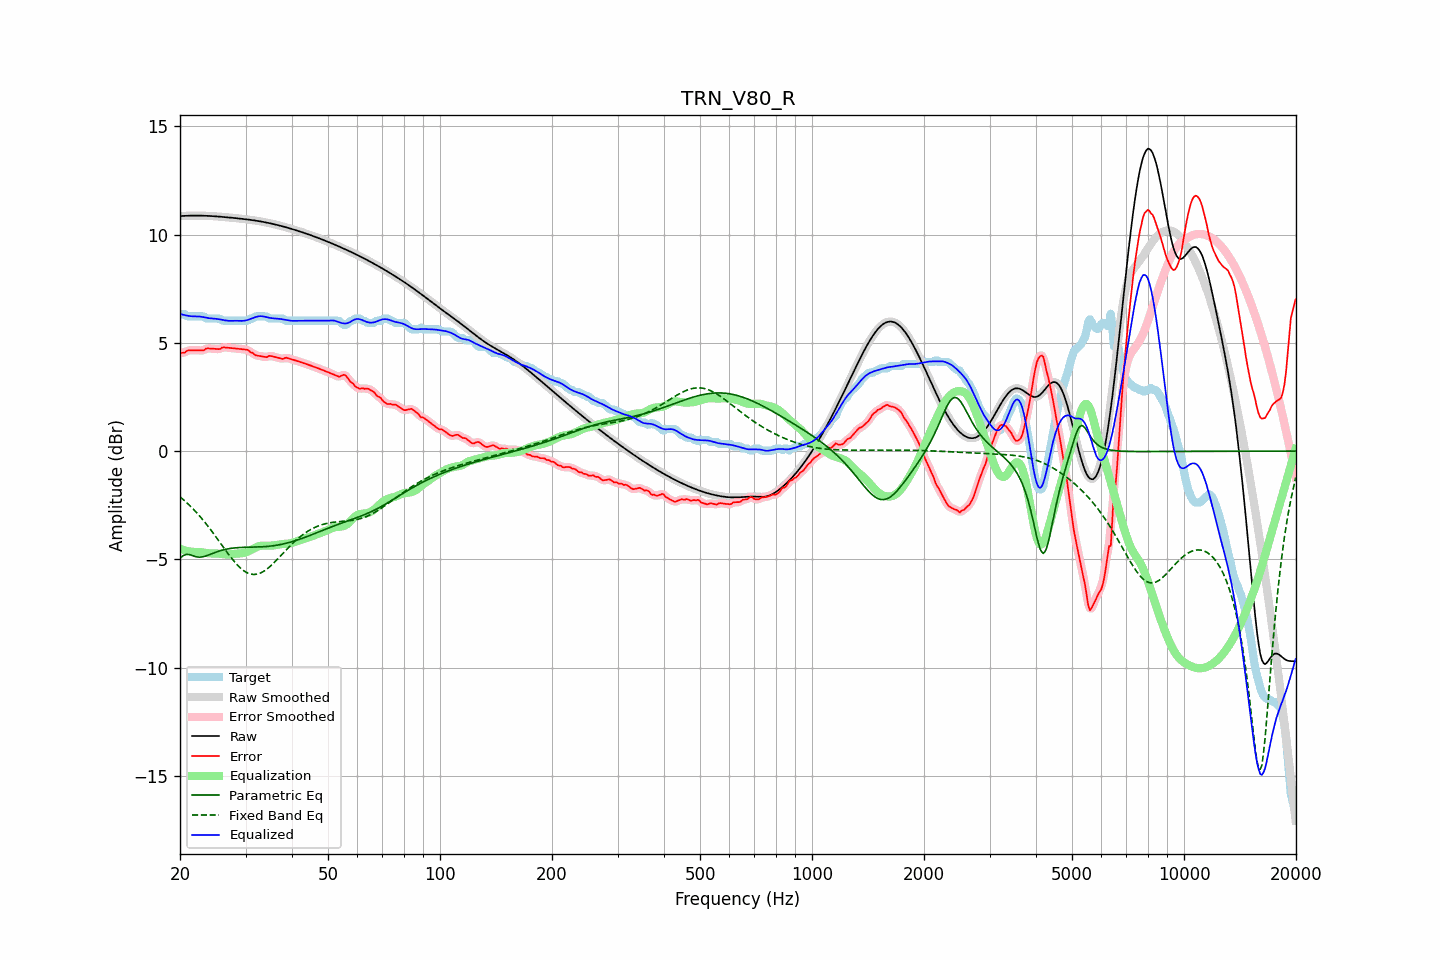

The table this chart was drawn from, first rows:
frequency, raw, error, smoothed, error_smoothed, equalization, parametric_eq, fixed_band_eq, equalized_raw, equalized_smoothed, target
20.00, 10.85, 4.53, 10.85, 4.53, -4.51, -4.95, -2.11, 6.34, 6.34, 6.32
20.20, 10.86, 4.54, 10.86, 4.54, -4.54, -4.89, -2.17, 6.32, 6.32, 6.32
20.40, 10.86, 4.54, 10.86, 4.55, -4.57, -4.83, -2.24, 6.30, 6.30, 6.32
20.61, 10.87, 4.55, 10.87, 4.57, -4.59, -4.80, -2.30, 6.28, 6.28, 6.32
20.81, 10.87, 4.62, 10.87, 4.61, -4.61, -4.77, -2.37, 6.26, 6.26, 6.25
21.02, 10.87, 4.65, 10.87, 4.64, -4.62, -4.77, -2.44, 6.25, 6.25, 6.22
21.23, 10.87, 4.65, 10.87, 4.66, -4.64, -4.78, -2.51, 6.24, 6.24, 6.22
21.44, 10.88, 4.65, 10.88, 4.66, -4.65, -4.81, -2.58, 6.23, 6.23, 6.22
21.66, 10.88, 4.66, 10.88, 4.66, -4.65, -4.83, -2.66, 6.22, 6.22, 6.22
21.87, 10.88, 4.66, 10.88, 4.66, -4.66, -4.86, -2.74, 6.22, 6.22, 6.22
22.09, 10.88, 4.66, 10.88, 4.66, -4.66, -4.88, -2.81, 6.22, 6.22, 6.22
22.31, 10.88, 4.66, 10.88, 4.66, -4.65, -4.89, -2.90, 6.22, 6.22, 6.22
22.54, 10.88, 4.65, 10.88, 4.65, -4.66, -4.90, -2.98, 6.22, 6.22, 6.22
22.76, 10.88, 4.65, 10.88, 4.65, -4.67, -4.89, -3.07, 6.21, 6.21, 6.22
22.99, 10.87, 4.65, 10.87, 4.66, -4.68, -4.88, -3.15, 6.20, 6.20, 6.22
23.22, 10.87, 4.66, 10.87, 4.68, -4.69, -4.87, -3.24, 6.18, 6.18, 6.22
23.45, 10.87, 4.73, 10.87, 4.71, -4.70, -4.85, -3.34, 6.17, 6.17, 6.14
23.69, 10.87, 4.74, 10.87, 4.74, -4.71, -4.82, -3.43, 6.15, 6.15, 6.12
23.92, 10.86, 4.74, 10.86, 4.75, -4.72, -4.79, -3.53, 6.14, 6.14, 6.12
24.16, 10.86, 4.74, 10.86, 4.74, -4.73, -4.76, -3.62, 6.13, 6.13, 6.12
24.40, 10.85, 4.73, 10.85, 4.73, -4.73, -4.73, -3.72, 6.12, 6.12, 6.12
24.65, 10.85, 4.73, 10.85, 4.73, -4.73, -4.71, -3.82, 6.12, 6.12, 6.12
24.89, 10.84, 4.72, 10.84, 4.72, -4.73, -4.68, -3.92, 6.11, 6.11, 6.12
25.14, 10.84, 4.72, 10.84, 4.71, -4.73, -4.65, -4.03, 6.11, 6.11, 6.12
25.39, 10.83, 4.71, 10.83, 4.72, -4.74, -4.62, -4.13, 6.09, 6.09, 6.12
25.65, 10.83, 4.72, 10.83, 4.74, -4.75, -4.60, -4.23, 6.08, 6.08, 6.11
25.91, 10.82, 4.77, 10.82, 4.76, -4.75, -4.58, -4.34, 6.07, 6.07, 6.05
26.16, 10.81, 4.79, 10.81, 4.78, -4.76, -4.56, -4.44, 6.05, 6.05, 6.02
26.43, 10.81, 4.79, 10.81, 4.79, -4.77, -4.54, -4.55, 6.04, 6.04, 6.02
26.69, 10.80, 4.78, 10.80, 4.78, -4.77, -4.53, -4.65, 6.03, 6.03, 6.02
26.96, 10.79, 4.77, 10.79, 4.77, -4.77, -4.51, -4.75, 6.02, 6.02, 6.02
27.23, 10.79, 4.77, 10.79, 4.76, -4.77, -4.50, -4.85, 6.02, 6.02, 6.02
27.50, 10.78, 4.76, 10.78, 4.76, -4.76, -4.49, -4.94, 6.02, 6.02, 6.02
27.77, 10.77, 4.75, 10.77, 4.75, -4.75, -4.48, -5.03, 6.02, 6.02, 6.02
28.05, 10.77, 4.74, 10.76, 4.74, -4.74, -4.47, -5.12, 6.02, 6.02, 6.02
28.33, 10.76, 4.74, 10.76, 4.74, -4.74, -4.46, -5.21, 6.02, 6.02, 6.02
28.62, 10.75, 4.73, 10.75, 4.73, -4.73, -4.46, -5.29, 6.02, 6.02, 6.02
28.90, 10.74, 4.72, 10.74, 4.72, -4.73, -4.45, -5.36, 6.02, 6.02, 6.02
29.19, 10.73, 4.71, 10.73, 4.71, -4.72, -4.45, -5.43, 6.01, 6.01, 6.02
29.48, 10.73, 4.70, 10.73, 4.70, -4.71, -4.45, -5.49, 6.02, 6.02, 6.02
29.78, 10.72, 4.70, 10.72, 4.70, -4.69, -4.45, -5.54, 6.02, 6.02, 6.02
30.08, 10.71, 4.69, 10.71, 4.69, -4.67, -4.44, -5.59, 6.04, 6.04, 6.02
30.38, 10.70, 4.68, 10.70, 4.66, -4.64, -4.44, -5.63, 6.06, 6.06, 6.02
30.68, 10.69, 4.62, 10.69, 4.62, -4.61, -4.44, -5.66, 6.08, 6.08, 6.07
30.99, 10.68, 4.56, 10.68, 4.58, -4.57, -4.44, -5.68, 6.11, 6.11, 6.12
31.30, 10.67, 4.55, 10.67, 4.53, -4.53, -4.44, -5.69, 6.14, 6.14, 6.12
31.61, 10.66, 4.48, 10.66, 4.48, -4.49, -4.44, -5.70, 6.16, 6.16, 6.17
31.93, 10.65, 4.42, 10.65, 4.44, -4.46, -4.43, -5.69, 6.19, 6.19, 6.22
32.24, 10.63, 4.41, 10.63, 4.41, -4.42, -4.43, -5.68, 6.21, 6.21, 6.22
32.57, 10.62, 4.40, 10.62, 4.40, -4.40, -4.43, -5.66, 6.23, 6.23, 6.22
32.89, 10.61, 4.39, 10.61, 4.39, -4.38, -4.43, -5.63, 6.23, 6.23, 6.22
33.22, 10.60, 4.37, 10.60, 4.37, -4.37, -4.42, -5.60, 6.23, 6.23, 6.22
33.55, 10.58, 4.36, 10.58, 4.35, -4.37, -4.42, -5.56, 6.22, 6.22, 6.22
33.89, 10.57, 4.35, 10.57, 4.35, -4.37, -4.41, -5.51, 6.20, 6.20, 6.22
34.23, 10.55, 4.34, 10.55, 4.36, -4.37, -4.41, -5.45, 6.18, 6.18, 6.22
34.57, 10.54, 4.39, 10.54, 4.38, -4.37, -4.40, -5.39, 6.17, 6.17, 6.15
34.92, 10.52, 4.40, 10.52, 4.39, -4.37, -4.39, -5.33, 6.15, 6.15, 6.12
35.27, 10.51, 4.38, 10.51, 4.39, -4.36, -4.38, -5.26, 6.14, 6.14, 6.12
35.62, 10.49, 4.37, 10.49, 4.37, -4.36, -4.37, -5.19, 6.13, 6.13, 6.12
35.97, 10.47, 4.35, 10.47, 4.35, -4.35, -4.36, -5.12, 6.13, 6.13, 6.12
... 635 more rows
